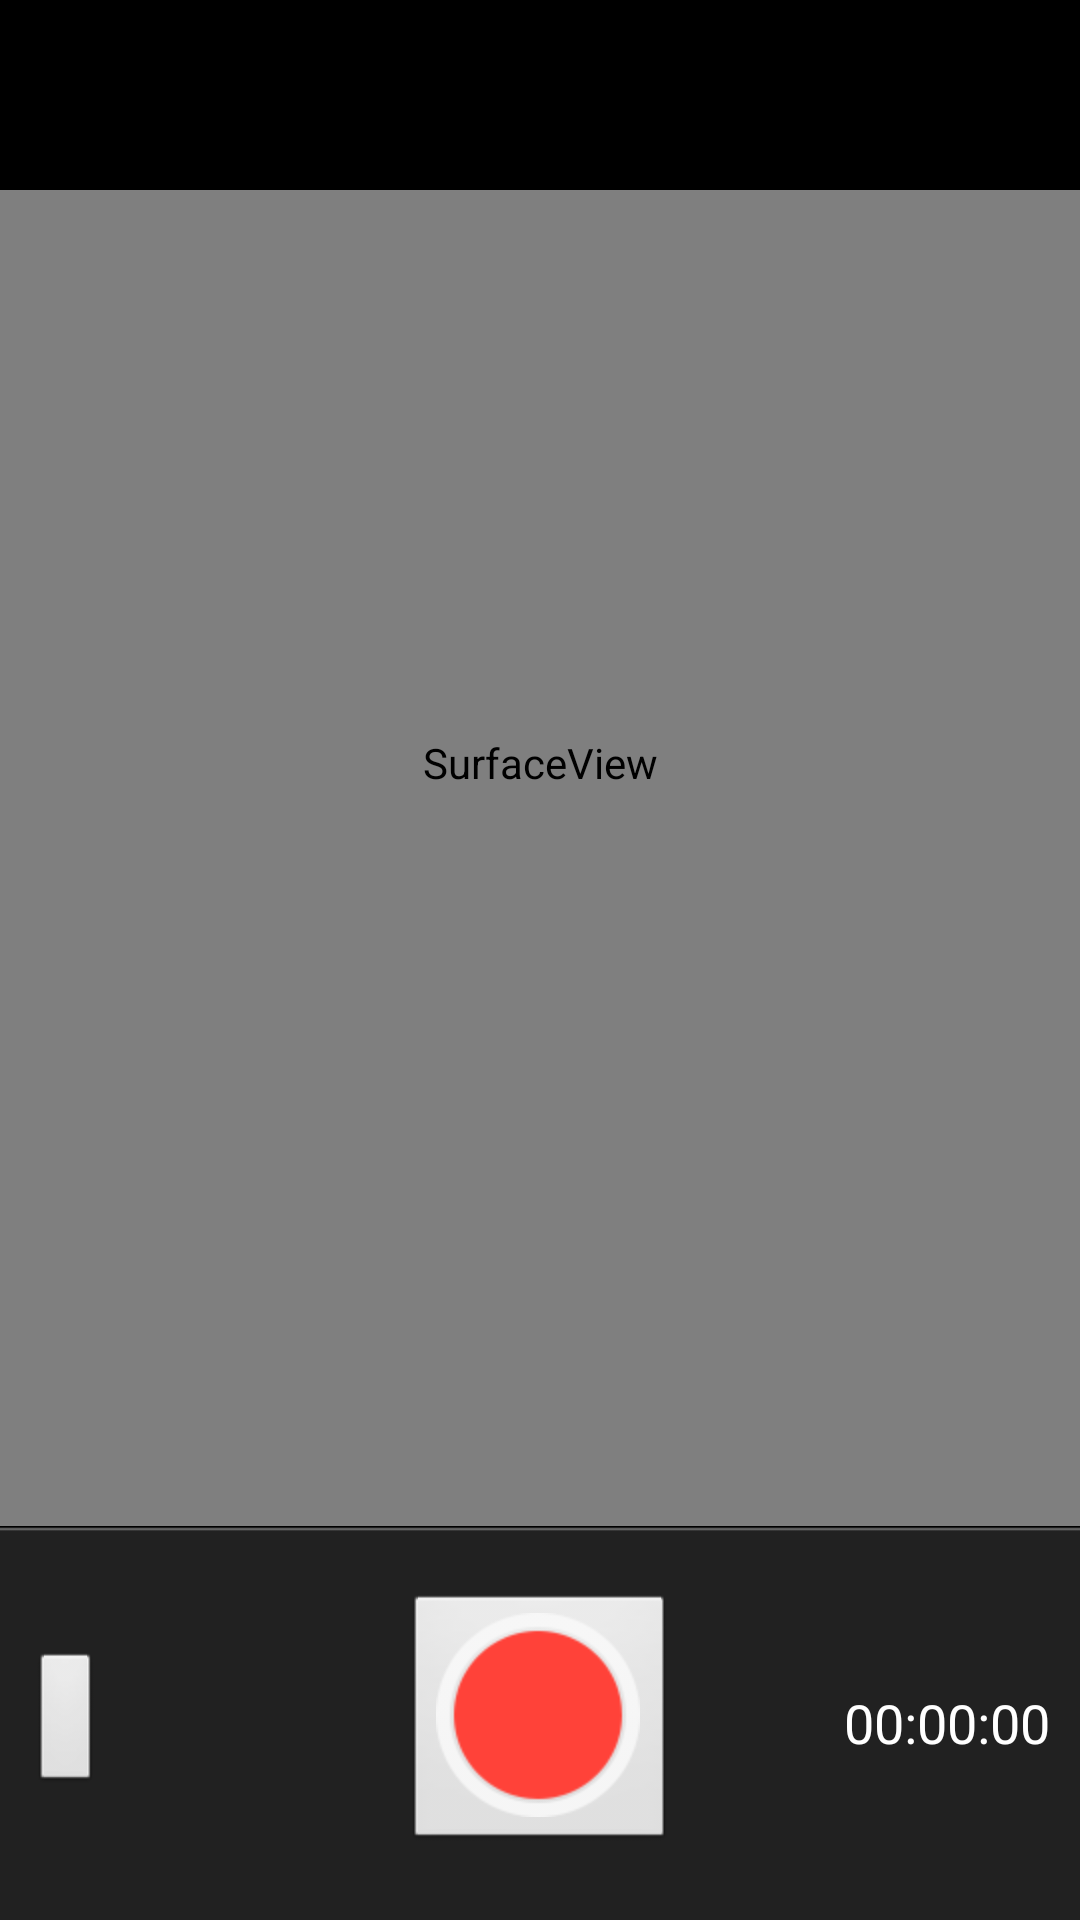

The Android layout XML behind this screen, and the referenced resources:
<!-- AndroidManifest.xml: application theme AppTheme -->
<!-- res/layout/activity_video_recoder.xml -->
<?xml version="1.0" encoding="utf-8"?>
<RelativeLayout xmlns:android="http://schemas.android.com/apk/res/android"
    android:layout_width="match_parent"
    android:layout_height="match_parent" >

    <RelativeLayout
        android:id="@+id/layout_bottom"
        android:layout_width="match_parent"
        android:layout_height="wrap_content"
        android:layout_alignParentBottom="true"
        android:background="@drawable/bottom_bg" >

        <ImageButton
            android:id="@+id/image_exchange"
            android:layout_width="wrap_content"
            android:layout_height="wrap_content"
            android:layout_alignParentLeft="true"
            android:layout_centerVertical="true"
            android:layout_marginLeft="10dp"
            android:src="@drawable/btn_camera_exchange" />

        <ImageButton
            android:id="@+id/image_camera"
            android:layout_width="wrap_content"
            android:layout_height="wrap_content"
            android:layout_centerInParent="true"
            android:layout_marginBottom="15dp"
            android:layout_marginTop="15dp"
            android:src="@drawable/start" />

        <TextView
            android:id="@+id/text_count"
            android:layout_width="wrap_content"
            android:layout_height="wrap_content"
            android:layout_alignParentRight="true"
            android:layout_centerVertical="true"
            android:layout_marginRight="10dp"
            android:text="00:00:00"
            android:textColor="@color/white"
            android:textSize="18sp" />
    </RelativeLayout>

    <FrameLayout
        android:layout_width="match_parent"
        android:layout_height="match_parent"
        android:layout_above="@+id/layout_bottom"
        android:orientation="vertical" >

        <SurfaceView
            android:id="@+id/surfaceView"
            android:layout_width="match_parent"
            android:layout_height="match_parent" />

        <RelativeLayout
            android:layout_width="match_parent"
            android:layout_height="wrap_content"
            android:layout_gravity="top"
            android:background="@color/black"
             >

            <Button
                android:id="@+id/btn_cancel"
                android:layout_width="wrap_content"
                android:layout_height="wrap_content"
                android:layout_alignParentLeft="true"
                android:layout_centerVertical="true"
                android:layout_margin="15dp"
                android:background="@drawable/shape"
                android:paddingBottom="5dp"
                android:paddingLeft="8dp"
                android:paddingRight="8dp"
                android:paddingTop="5dp"
                android:text="取消"
                android:textSize="16sp" />

            <Button
                android:id="@+id/btn_next"
                android:layout_width="wrap_content"
                android:layout_height="wrap_content"
                android:layout_alignParentRight="true"
                android:layout_centerVertical="true"
                android:layout_margin="15dp"
                android:background="@drawable/shape"
                android:paddingBottom="5dp"
                android:paddingLeft="8dp"
                android:paddingRight="8dp"
                android:paddingTop="5dp"
                android:text="下一步"
                android:textSize="16sp" />
        </RelativeLayout>
    </FrameLayout>

</RelativeLayout>
<!-- resources referenced by this layout -->
<resources>
  <color name="black">#000000</color>
  <color name="white">#FFFFFF</color>
  <!-- drawable bottom_bg: png bitmap (drawable-hdpi, 3576 bytes) -->
  <!-- drawable start: png bitmap (drawable-hdpi, 6151 bytes) -->
  <style name="AppTheme" parent="AppBaseTheme">
          
      </style>
  <style name="AppBaseTheme" parent="android:Theme.Light">
          
      </style>
</resources>
